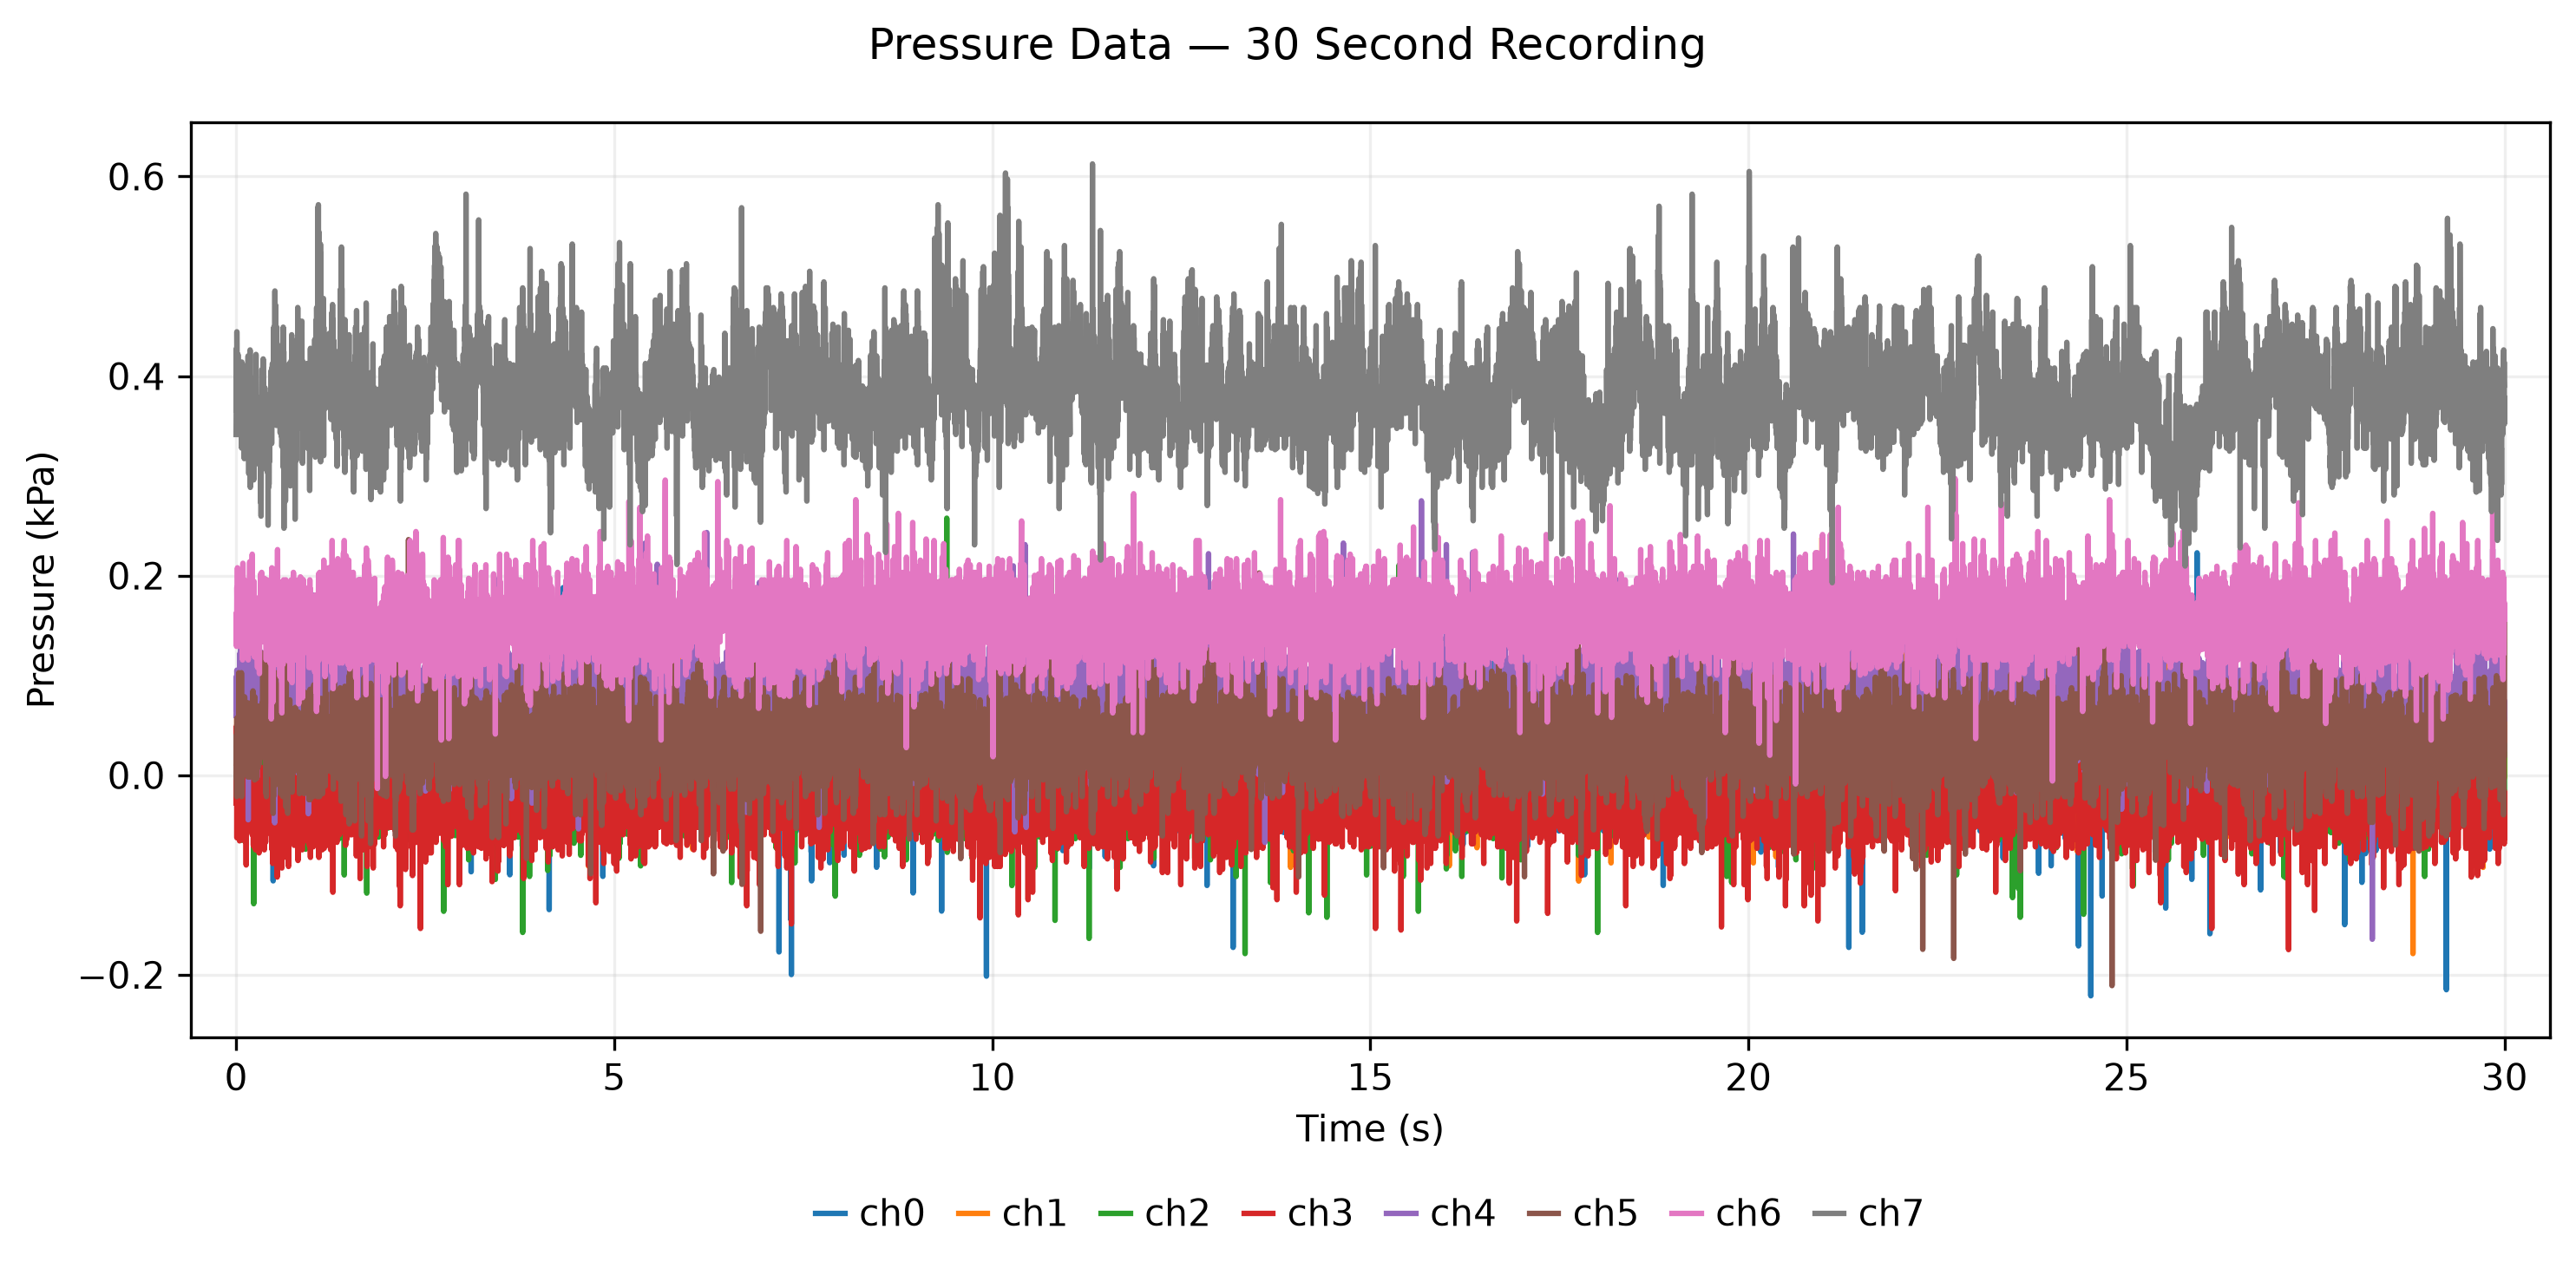

Values plotted in this chart, from the file beside it:
time_s, ch0_kPa, ch1_kPa, ch2_kPa, ch3_kPa, ch4_kPa, ch5_kPa, ch6_kPa, ch7_kPa
0.0, 0.0047, 0.0121, 0.0, -0.0279, 0.0598, 0.027, 0.1609, 0.3414
0.003, 0.0229, 0.0182, 0.0379, -0.0036, 0.0705, -0.0033, 0.1442, 0.3853
0.005, 0.035, 0.0364, 0.0212, 0.0494, 0.0992, 0.0406, 0.1291, 0.4278
0.008, -0.0135, 0.0076, 0.0045, -0.0385, 0.0644, -0.0215, 0.1518, 0.3641
0.01, 0.0305, 0.0864, 0.0076, -0.0627, 0.1053, 0.0573, 0.1882, 0.4444
0.013, 0.0229, -0.0045, -0.0061, 0.0009, 0.0917, -0.0033, 0.167, 0.3899
0.015, -0.0165, 0.0379, -0.0212, -0.0355, 0.0417, 0.0542, 0.167, 0.3762
0.018, 0.0486, 0.0364, -0.0212, -0.0536, 0.0902, 0.0255, 0.2079, 0.4065
0.02, -0.0211, 0.0591, -0.0439, -0.0203, 0.0614, 0.0467, 0.173, 0.3914
0.023, 0.0274, 0.0152, -0.0424, -0.0158, 0.0689, 0.0209, 0.1336, 0.3853
0.025, 0.0153, 0.0773, -0.0106, -0.0248, 0.072, 0.0527, 0.1624, 0.4217
0.028, -0.0074, 0.0182, -0.0409, -0.0097, 0.0917, 0.027, 0.1548, 0.3884
0.03, 0.0244, 0.0591, 0.0379, -0.0248, 0.0447, 0.0527, 0.1291, 0.4081
0.033, -0.0165, 0.0318, -0.0348, -0.0506, 0.1023, 0.0421, 0.1594, 0.3687
0.035, -0.0059, 0.0394, 0.0803, -0.0036, 0.0492, 0.1027, 0.1958, 0.4065
0.038, 0.0123, 0.0545, 0.0, -0.0279, 0.1008, 0.0027, 0.1685, 0.3626
0.04, -0.0165, 0.0227, 0.0182, 0.0115, 0.075, 0.0315, 0.1776, 0.4141
0.043, 0.0365, 0.0515, 0.0121, 0.013, 0.1053, 0.0361, 0.1715, 0.405
0.045, 0.0123, -0.0136, -0.0212, -0.0658, 0.072, 0.0179, 0.1609, 0.3914
0.048, 0.0214, 0.0606, 0.0061, -0.0552, 0.122, 0.0588, 0.173, 0.399
0.05, 0.0229, 0.0091, -0.0227, -0.0264, 0.0629, 0.0073, 0.1548, 0.3823
0.053, -0.0377, 0.047, -0.0258, 0.0009, 0.0811, 0.027, 0.1533, 0.3914
0.055, 0.1017, 0.0439, 0.0091, -0.037, 0.0659, -0.0064, 0.1579, 0.3914
0.058, -0.0165, 0.0258, 0.0197, -0.0127, 0.0947, 0.0876, 0.1548, 0.3975
0.06, 0.035, 0.0561, -0.003, -0.0082, 0.0235, 0.0027, 0.1473, 0.355
0.063, -0.0105, 0.0167, 0.0182, -0.0158, 0.1932, 0.0558, 0.167, 0.3868
0.065, 0.0108, 0.0455, -0.0076, -0.0445, -0.0159, 0.0361, 0.1488, 0.349
0.068, -0.0165, -0.0212, -0.0152, -0.0188, 0.0917, 0.0073, 0.1518, 0.3762
0.07, 0.0774, 0.0394, 0.0318, 0.0191, 0.0432, 0.1027, 0.167, 0.4126
0.073, -0.0211, 0.0121, -0.0652, -0.04, 0.0765, -0.0215, 0.1594, 0.3278
0.075, -0.0165, 0.0561, 0.0576, -0.0067, 0.0053, 0.0588, 0.1397, 0.4141
0.078, 0.0032, -0.0015, 0.0015, 0.1055, 0.1311, 0.0179, 0.1458, 0.3762
0.08, 0.0168, 0.0864, 0.0303, -0.0309, 0.0629, 0.0042, 0.1761, 0.3611
0.083, 0.0017, 0.0182, -0.05, -0.0324, 0.1856, 0.0558, 0.1639, 0.3868
0.085, 0.0153, 0.0682, 0.0, 0.0191, 0.0644, 0.0042, 0.1155, 0.3959
0.088, 0.0092, 0.0182, -0.0455, -0.04, 0.0098, 0.0194, 0.1548, 0.3565
0.09, 0.0077, 0.0394, -0.0076, -0.0233, 0.1174, 0.0603, 0.2124, 0.3626
0.093, 0.0229, 0.0212, -0.0333, -0.0097, 0.0553, -0.0003, 0.173, 0.3611
0.095, 0.0305, 0.0394, 0.0015, -0.0036, 0.0553, 0.0618, 0.1488, 0.3475
0.098, -0.0074, 0.0364, -0.0348, -0.0233, 0.1341, 0.0148, 0.1958, 0.3278
0.1, 0.0183, 0.0773, 0.0015, 0.0176, 0.0098, 0.0785, 0.1958, 0.3884
0.103, -0.0074, 0.0045, -0.0273, -0.0248, 0.0902, 0.0224, 0.1442, 0.3747
0.105, 0.0198, 0.0591, 0.0379, -0.043, 0.0614, 0.0724, 0.1442, 0.4081
0.108, 0.0108, -0.003, -0.0545, -0.0658, 0.0917, 0.0421, 0.1518, 0.3172
0.11, 0.0229, 0.0515, 0.0121, -0.04, 0.0492, 0.0224, 0.1958, 0.3747
0.113, 0.0198, 0.0212, -0.0152, -0.0127, 0.0841, 0.0785, 0.1458, 0.3232
0.115, 0.0032, 0.0227, 0.0061, -0.0173, 0.0432, 0.0179, 0.1548, 0.3884
0.118, 0.032, 0.0318, 0.0106, -0.0309, 0.0917, 0.0179, 0.1518, 0.3459
0.12, 0.0365, 0.0258, 0.0015, 0.0009, 0.1053, 0.0588, 0.1685, 0.3505
0.123, 0.0198, 0.0318, 0.0061, -0.0445, 0.0402, 0.0255, 0.1852, 0.3747
0.125, 0.0789, 0.0182, 0.0136, -0.0082, 0.0962, 0.0179, 0.1715, 0.3884
0.128, -0.0302, 0.0682, 0.0288, 0.0024, 0.0629, 0.0679, 0.1306, 0.3747
0.13, 0.0517, 0.0242, 0.0364, -0.0173, 0.0795, 0.0179, 0.1488, 0.3959
0.133, -0.0302, 0.0348, -0.0227, -0.09, 0.0765, 0.0664, 0.1564, 0.3823
0.135, 0.032, 0.0561, -0.0242, -0.0127, 0.0644, 0.0042, 0.1882, 0.3611
0.138, 0.0153, 0.0379, 0.0015, -0.0552, 0.0811, 0.0724, 0.1442, 0.3702
0.14, 0.0123, 0.0227, -0.0333, 0.0282, 0.072, 0.0179, 0.1594, 0.3838
0.143, -0.0226, 0.0303, -0.0136, -0.0082, 0.0826, 0.0315, 0.1715, 0.4081
0.145, 0.0517, 0.0742, 0.0212, -0.0158, 0.0841, 0.0376, 0.1882, 0.4111
0.148, -0.015, 0.0076, -0.0152, -0.0521, 0.0629, 0.027, 0.1655, 0.3414
... 11,941 more rows
